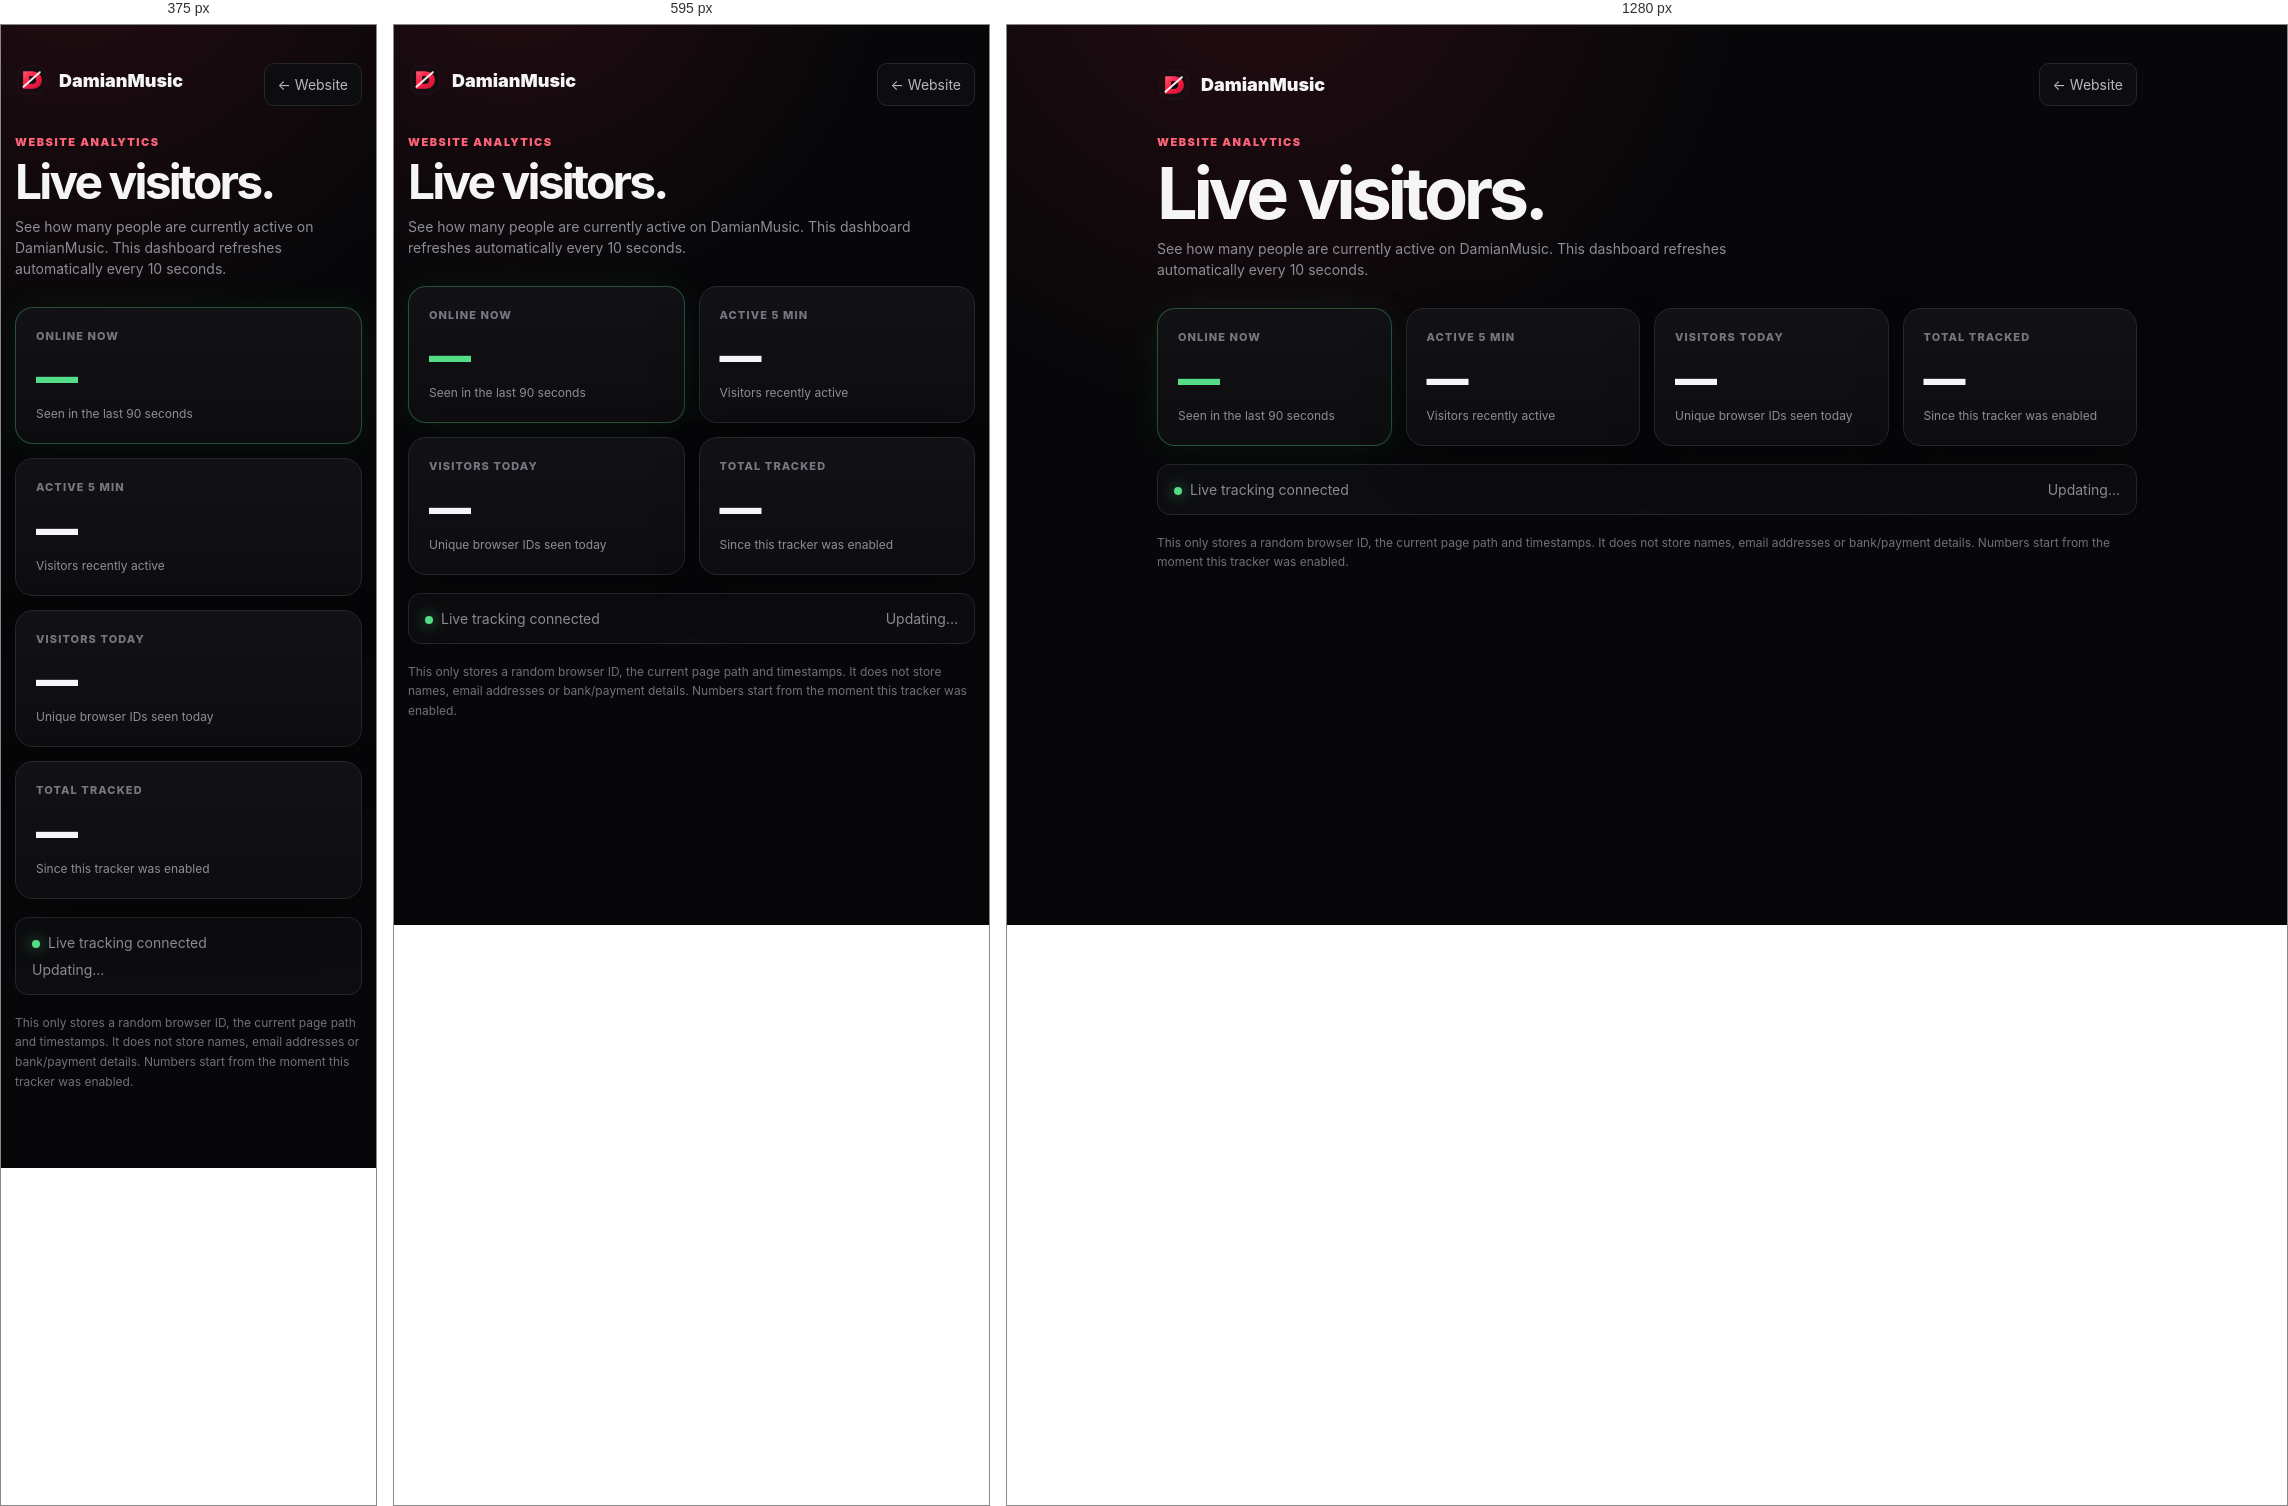
Rendered at 375 px, 595 px and 1280 px, left to right.

<!-- file: stats.html -->
<!doctype html>
<html lang="en">
<head>
  <meta charset="utf-8">
  <meta name="viewport" content="width=device-width,initial-scale=1,viewport-fit=cover">
  <meta name="theme-color" content="#050506">
  <meta name="robots" content="noindex,nofollow">
  <title>Live Stats — DamianMusic</title>
  <style>
    :root{color-scheme:dark;--bg:#070709;--card:#111114;--line:#26262d;--text:#f5f5f7;--muted:#8d8d98;--red:#ff304f;--green:#55dc86}
    *{box-sizing:border-box}body{margin:0;background:radial-gradient(circle at 20% -10%,rgba(255,48,79,.12),transparent 34%),var(--bg);color:var(--text);font:14px/1.5 Inter,Arial,sans-serif;min-height:100vh}.wrap{width:min(980px,calc(100% - 28px));margin:0 auto;padding:38px 0 64px}.top{display:flex;align-items:center;justify-content:space-between;gap:16px;margin-bottom:28px}.brand{display:flex;align-items:center;gap:10px;font-weight:900;font-size:18px}.brand img{width:34px;height:34px}.back{color:#b7b7bf;text-decoration:none;border:1px solid var(--line);padding:10px 13px;border-radius:10px;background:#0d0d10}.eyebrow{font-size:11px;font-weight:900;letter-spacing:.14em;text-transform:uppercase;color:#ff6379}.hero h1{font-size:clamp(40px,7vw,72px);line-height:.94;letter-spacing:-.06em;margin:8px 0 12px}.hero p{color:var(--muted);max-width:650px;margin:0 0 28px}.grid{display:grid;grid-template-columns:repeat(4,1fr);gap:14px}.card{background:linear-gradient(180deg,#121216,#0d0d10);border:1px solid var(--line);border-radius:18px;padding:20px;box-shadow:0 22px 50px rgba(0,0,0,.22)}.card.live{border-color:rgba(85,220,134,.32);box-shadow:0 0 35px rgba(85,220,134,.07)}.label{font-size:11px;text-transform:uppercase;letter-spacing:.1em;color:#777782;font-weight:850}.num{font-size:42px;line-height:1;font-weight:950;letter-spacing:-.06em;margin:12px 0 7px}.live .num{color:var(--green)}.sub{font-size:12px;color:var(--muted)}.status{margin-top:18px;padding:14px 16px;background:#0d0d10;border:1px solid var(--line);border-radius:13px;color:#898994;display:flex;justify-content:space-between;gap:12px}.dot{display:inline-block;width:8px;height:8px;border-radius:50%;background:var(--green);box-shadow:0 0 14px rgba(85,220,134,.7);margin-right:8px}.error{color:#ff8092}.note{margin-top:18px;color:#70707a;font-size:12px;line-height:1.65}.refresh{border:0;background:var(--red);color:white;font-weight:900;padding:11px 14px;border-radius:10px;cursor:pointer}@media(max-width:760px){.grid{grid-template-columns:1fr 1fr}.top{align-items:flex-start}.hero h1{font-size:48px}}@media(max-width:430px){.grid{grid-template-columns:1fr}.status{display:block}.status span:last-child{display:block;margin-top:6px}}
  </style>
</head>
<body>
  <main class="wrap">
    <div class="top"><div class="brand"><img src="/assets/logo.svg" alt="DamianMusic logo"><span>DamianMusic</span></div><a class="back" href="/">← Website</a></div>
    <section class="hero"><div class="eyebrow">Website analytics</div><h1>Live visitors.</h1><p>See how many people are currently active on DamianMusic. This dashboard refreshes automatically every 10 seconds.</p></section>
    <section class="grid">
      <article class="card live"><div class="label">Online now</div><div class="num" id="online">—</div><div class="sub">Seen in the last 90 seconds</div></article>
      <article class="card"><div class="label">Active 5 min</div><div class="num" id="active">—</div><div class="sub">Visitors recently active</div></article>
      <article class="card"><div class="label">Visitors today</div><div class="num" id="today">—</div><div class="sub">Unique browser IDs seen today</div></article>
      <article class="card"><div class="label">Total tracked</div><div class="num" id="total">—</div><div class="sub">Since this tracker was enabled</div></article>
    </section>
    <div class="status"><span id="status"><i class="dot"></i>Live tracking connected</span><span id="updated">Updating…</span></div>
    <p class="note">This only stores a random browser ID, the current page path and timestamps. It does not store names, email addresses or bank/payment details. Numbers start from the moment this tracker was enabled.</p>
  </main>
  <script>
    const ENDPOINT='https://wutlhceqkioshepfbykf.supabase.co/functions/v1/damian-site-presence?action=stats';
    const $=id=>document.getElementById(id);
    async function load(){
      try{
        const r=await fetch(ENDPOINT,{cache:'no-store'});const d=await r.json();if(!r.ok)throw new Error(d.error||'Could not load stats');
        $('online').textContent=d.online_now??0;$('active').textContent=d.active_5m??0;$('today').textContent=d.visitors_today??0;$('total').textContent=d.total_visitors??0;
        $('status').className='';$('status').innerHTML='<i class="dot"></i>Live tracking connected';$('updated').textContent='Updated '+new Date().toLocaleTimeString([], {hour:'2-digit',minute:'2-digit',second:'2-digit'});
      }catch(e){$('status').className='error';$('status').textContent=e.message||'Could not load live stats';$('updated').textContent='Retrying…'}
    }
    load();setInterval(load,10000);
  </script>
</body>
</html>